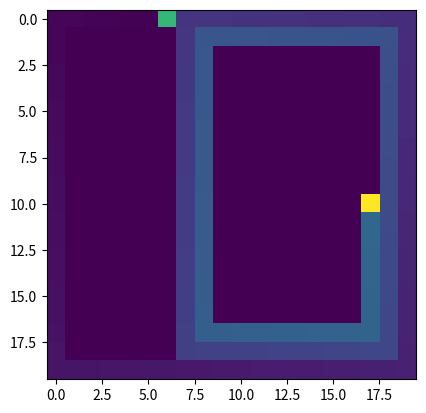

Source code (Python):
import numpy as np
import matplotlib.pyplot as plt

SS_SIZE = 20 # size of state_space
state_space = np.random.rand(SS_SIZE, SS_SIZE)*0.0
start = (0, 6) # start 
goal = (10, 17) # finish

color_begin = 0 # indicate starting point
color_end = color_begin + 1 # indicate ending point
state_space[start] = color_begin

moves = ((0, -1), (-1, 0), (1, 0), (0, 1)) # define move actions

current_state = start # define start point as current state

visited = [] # init list of visited points

pre_checking = 0

find_solution = False

while (find_solution == False): 

    for row, col in moves:
        if (find_solution == True):
            break 

        branch_end = False # when we hit the branches dead-end -> change move action

        while(branch_end == False):

            # if condition that protects from starting pointm which is located out of map
            if pre_checking == 0:
                if current_state[0] >= 0 and current_state[0] < SS_SIZE and current_state[1] >= 0 and current_state[1] < SS_SIZE:
                    pre_checking += 1
                    visited.append(current_state) # and add current state to it
                    pass
                else:
                    find_solution = True
                    branch_end = True
                    print("START IS OUT OF MAP!")
                    break

            new_state = current_state[0] + row, current_state[1] + col # define new_state to check, if it was either in visited or out of map 

            # check if currently we are not in th goal
            if current_state == goal:
                print("YUPI!")
                find_solution = True
                break

            # check if we are out of map
            if new_state[0] >= 0 and new_state[0] < SS_SIZE and new_state[1] >= 0 and new_state[1] < SS_SIZE:
                pass
            else:
                branch_end = True
                continue

            # check if we were not be here before
            if new_state not in visited:
                visited.append(new_state) 
                state_space[new_state] = 4.0 
            else:
                branch_end = True
                continue
            
            # if every condition is valid -> change current_state to the new
            current_state = new_state
            print(current_state)
 
# cycle for step-by-step drawing the path
for i in visited:

    color_begin += (1/len(visited))
    state_space[i] = color_begin

state_space[start] = 2 
state_space[goal] = 3

# print total steps
print("Total steps is", len(visited))
plt.imshow(state_space)
plt.show()
